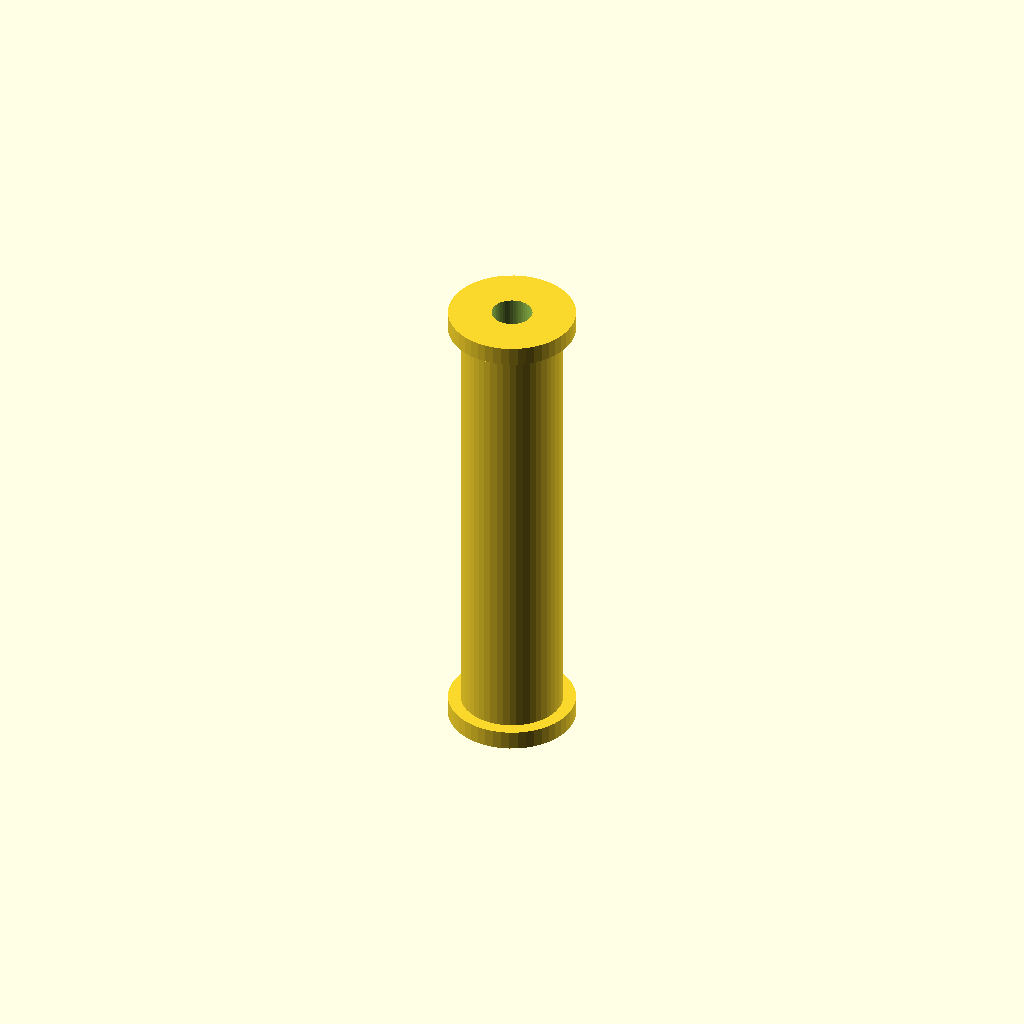
Cell 1: the model at its default parameters.
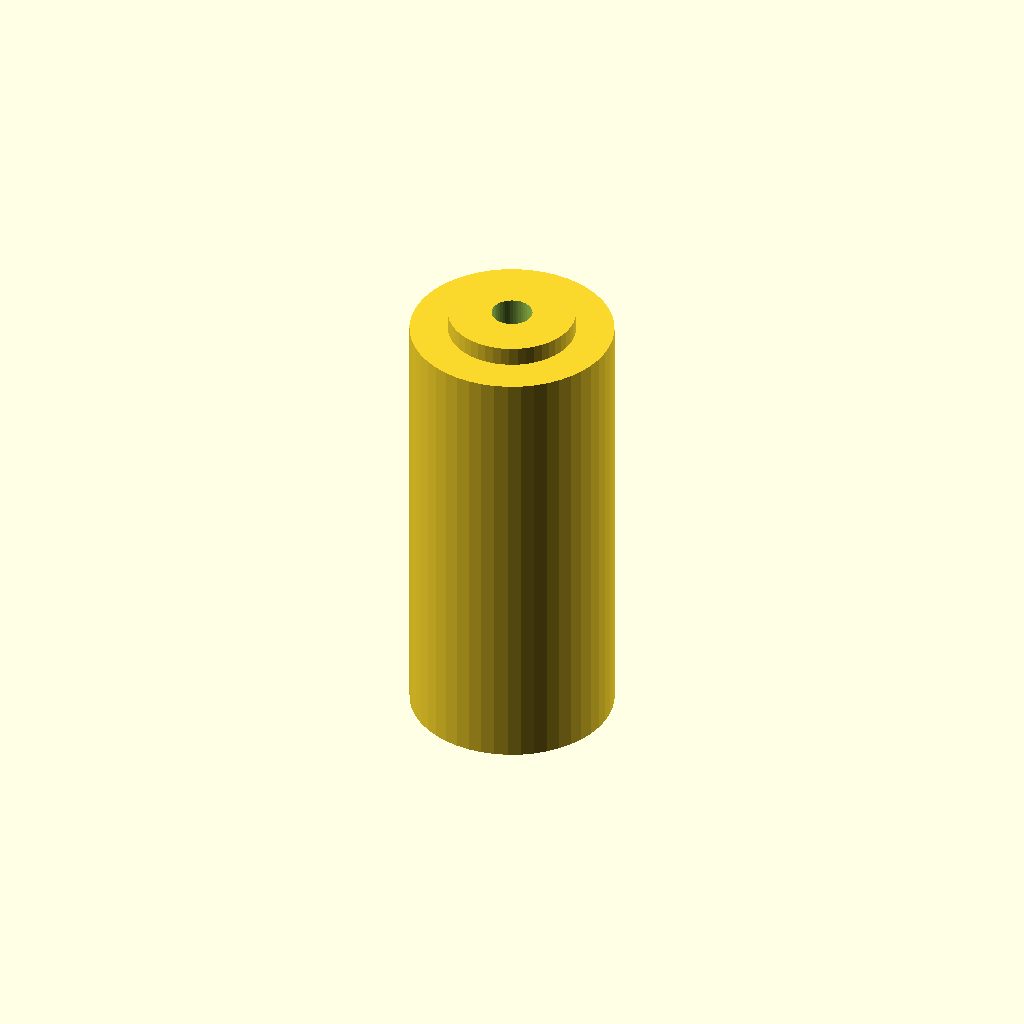
Cell 2: outer_dia = 16 (everything else at default).
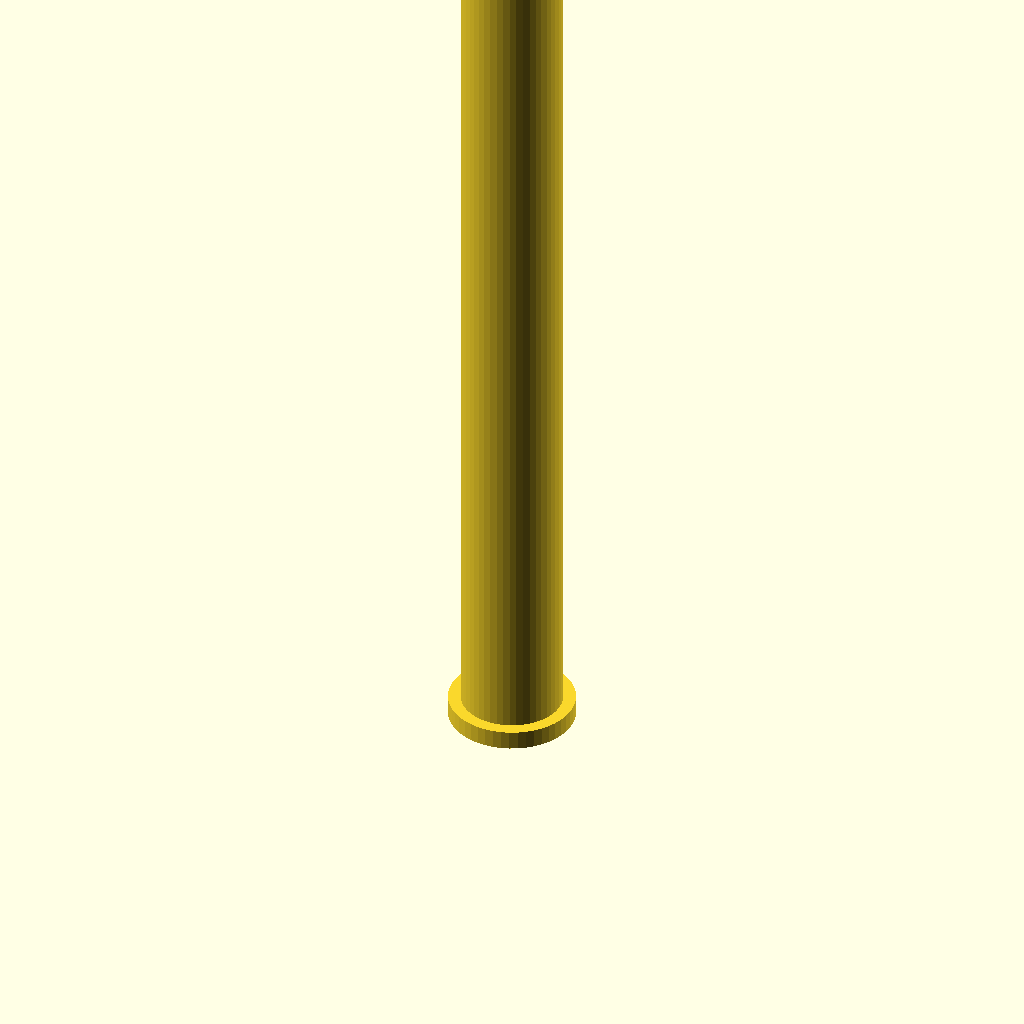
Cell 3: the same model with height = 70.
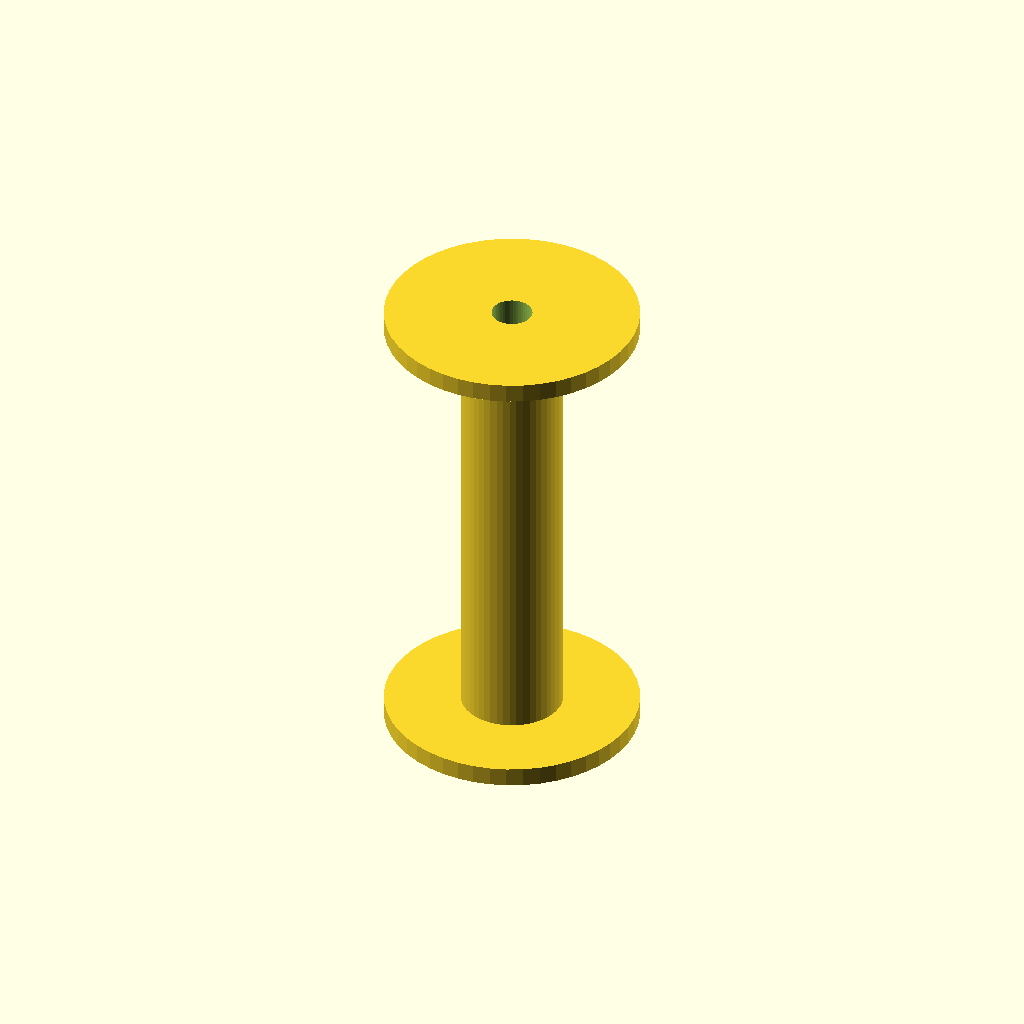
Cell 4: flange_dia = 20 (everything else at default).
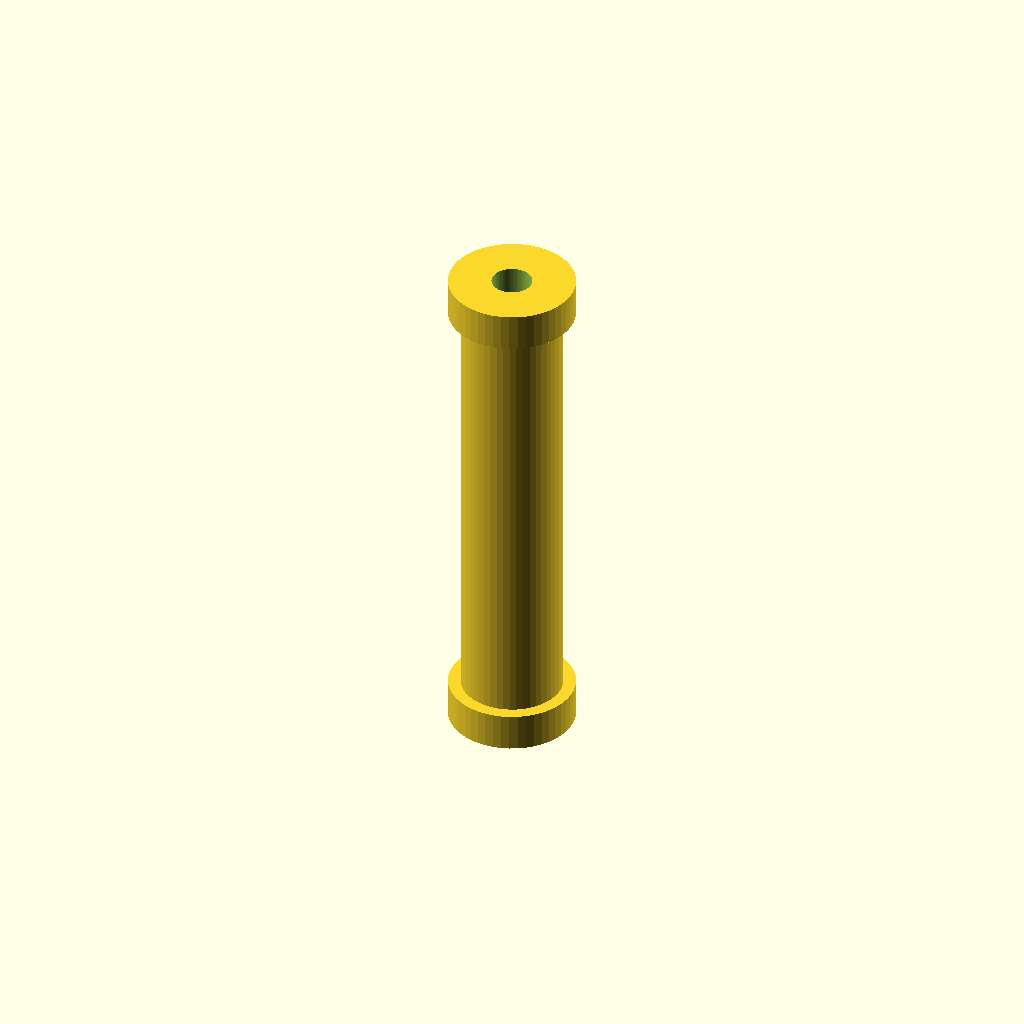
Cell 5 — flange_thick set to 3, the other parameters unchanged.
One fixed orthographic camera (rotation 55°, 0°, 25°; colour scheme Cornfield) for every cell.
OpenSCAD source file builds/reference-01/hardware/cad/standoff.scad:
// EvoBot reference-01 — Deck Standoff (print 4x)
// Open in OpenSCAD → Render (F6) → Export STL (F7)

// Parametric dimensions (mm)
outer_dia     = 8;
inner_dia     = 3.2;
height        = 35;
flange_dia    = 10;
flange_thick  = 1.5;

$fn = 48;

module standoff() {
    difference() {
        union() {
            // Bottom flange
            cylinder(d=flange_dia, h=flange_thick);
            // Main body
            translate([0, 0, flange_thick])
                cylinder(d=outer_dia, h=height);
            // Top flange
            translate([0, 0, flange_thick + height])
                cylinder(d=flange_dia, h=flange_thick);
        }
        // M3 through-hole
        translate([0, 0, -1])
            cylinder(d=inner_dia, h=height + 2*flange_thick + 2);
    }
}

standoff();
Parameter table extracted from the source (name, type, default, range or options):
outer_dia: number, default 8
inner_dia: number, default 3.2
height: number, default 35
flange_dia: number, default 10
flange_thick: number, default 1.5
